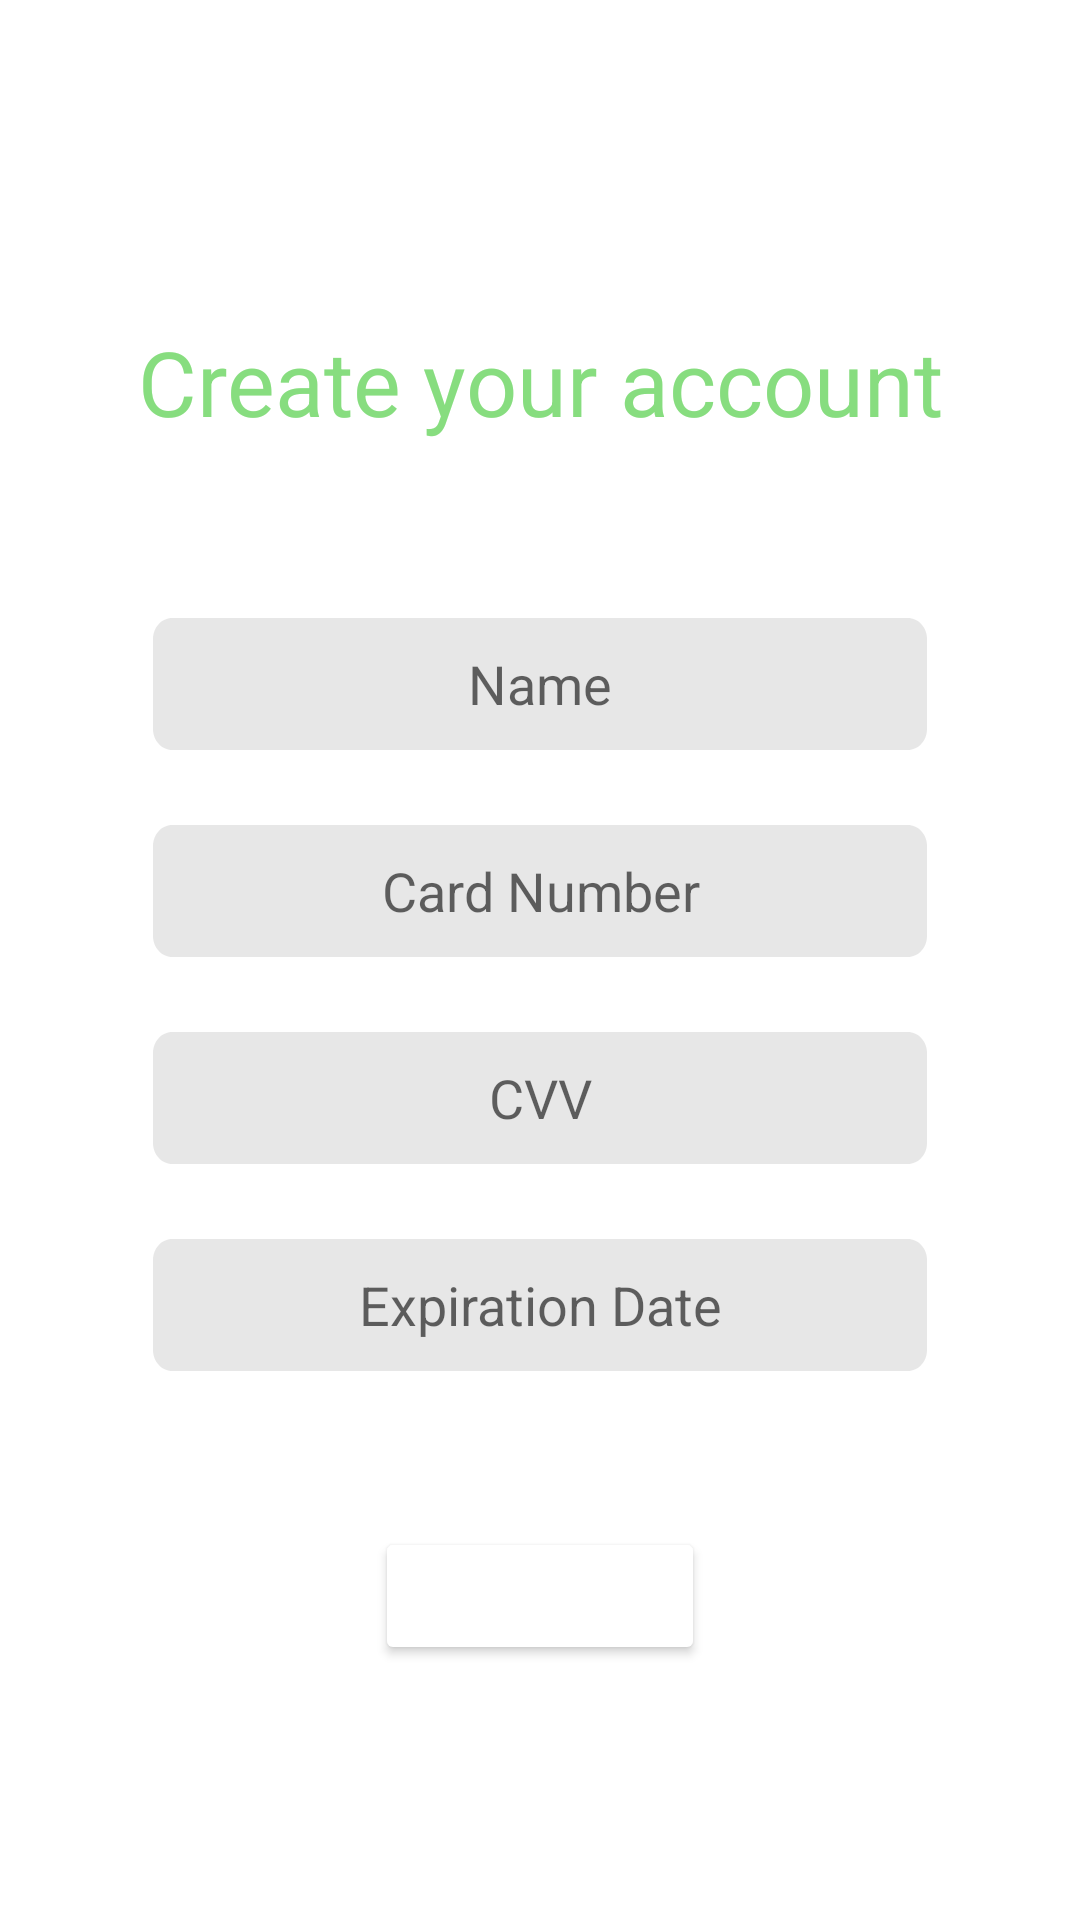

This screen was rendered from an Android layout file. Write that file and the resources it references.
<!-- AndroidManifest.xml: application theme Theme.AltMediAndroid -->
<!-- res/layout/activity_login_insurance.xml -->
<?xml version="1.0" encoding="utf-8"?>
<RelativeLayout xmlns:android="http://schemas.android.com/apk/res/android"
    android:layout_width="match_parent"
    android:layout_height="match_parent">

    
    <TextView
        android:id="@+id/createAccountText"
        android:layout_width="match_parent"
        android:layout_height="57dp"
        android:layout_alignParentStart="true"
        android:layout_alignParentTop="true"
        android:layout_alignParentEnd="true"
        android:layout_marginStart="42dp"
        android:layout_marginTop="107dp"
        android:layout_marginEnd="42dp"
        android:gravity="center_horizontal|top"
        android:text="@string/create_your"
        android:textAppearance="@style/create_your" />

    <EditText
        android:id="@+id/nameCardText"
        android:layout_width="282dp"
        android:layout_height="44dp"
        android:layout_alignParentStart="true"
        android:layout_alignParentTop="true"
        android:layout_alignParentEnd="true"
        android:layout_marginStart="51dp"
        android:layout_marginTop="206dp"
        android:layout_marginEnd="51dp"
        android:background="@drawable/logInBox"
        android:hint="Name"
        android:textAlignment="center" />

    <EditText
        android:id="@+id/cardNumText"
        android:layout_width="282dp"
        android:layout_height="44dp"
        android:layout_below="@+id/nameCardText"
        android:layout_alignParentStart="true"
        android:layout_alignParentEnd="true"
        android:layout_marginStart="51dp"
        android:layout_marginTop="25dp"
        android:layout_marginEnd="51dp"
        android:background="@drawable/logInBox"
        android:hint="Card Number"
        android:textAlignment="center" />

    <EditText
        android:id="@+id/cvvText"
        android:layout_width="282dp"
        android:layout_height="44dp"
        android:layout_below="@+id/cardNumText"
        android:layout_alignParentStart="true"
        android:layout_alignParentEnd="true"
        android:layout_marginStart="51dp"
        android:layout_marginTop="25dp"
        android:layout_marginEnd="51dp"
        android:background="@drawable/logInBox"
        android:hint="CVV"
        android:textAlignment="center" />

    <EditText
        android:id="@+id/expDateText"
        android:layout_width="282dp"
        android:layout_height="44dp"
        android:layout_below="@+id/cvvText"
        android:layout_alignParentStart="true"
        android:layout_alignParentEnd="true"
        android:layout_marginStart="51dp"
        android:layout_marginTop="25dp"
        android:layout_marginEnd="51dp"
        android:background="@drawable/logInBox"
        android:hint="Expiration Date"
        android:textAlignment="center" />

    <Button
        android:id="@+id/submitBtn"
        android:layout_width="134dp"
        android:layout_height="46dp"
        android:layout_alignParentStart="true"
        android:layout_alignParentTop="true"
        android:layout_alignParentEnd="true"
        android:layout_marginStart="125dp"
        android:layout_marginTop="509dp"
        android:layout_marginEnd="125dp"
        android:drawable="@drawable/nextbuttonshape"
        android:backgroundTint="null"
        android:gravity="center_horizontal|top"
        android:text="@string/submit"
        android:textAppearance="@style/next" />

</RelativeLayout>
<!-- resources referenced by this layout -->
<resources>
  <!-- drawable logInBox (drawable) -->
  <?xml version="1.0" encoding="utf-8"?>
  <vector
      xmlns:android="http://schemas.android.com/apk/res/android"
      xmlns:aapt="http://schemas.android.com/aapt"
      android:width="282dp"
      android:height="44dp"
      android:viewportWidth="282"
      android:viewportHeight="44"
      >
  
      <group>
  
          <clip-path
              android:pathData="M7 0H275C278.866 0 282 3.13401 282 7V37C282 40.866 278.866 44 275 44H7C3.13401 44 0 40.866 0 37V7C0 3.13401 3.13401 0 7 0Z"
              />
  
          <path
              android:pathData="M0 0V44H282V0"
              android:fillColor="#66C4C4C4"
              />
  
      </group>
  
  </vector>
  <!-- drawable nextbuttonshape (drawable) -->
  <?xml version="1.0" encoding="utf-8"?>
  <vector
      xmlns:android="http://schemas.android.com/apk/res/android"
      xmlns:aapt="http://schemas.android.com/aapt"
      android:width="134dp"
      android:height="34dp"
      android:viewportWidth="134"
      android:viewportHeight="34"
      >
  
      <group>
  
          <clip-path
              android:pathData="M7 0H127C130.866 0 134 3.13401 134 7V27C134 30.866 130.866 34 127 34H7C3.13401 34 0 30.866 0 27V7C0 3.13401 3.13401 0 7 0Z"
              />
  
          <path
              android:pathData="M0 0V34H134V0"
              android:fillColor="#4A5457"
              />
  
      </group>
  
  </vector>
  <string name="create_your"> Create your account </string>
  <string name="submit">Submit</string>
  <style name="create_your">
          <item name="android:textSize">
              30sp
          </item>
          <item name="android:textColor">
              #87DD7F
          </item>
      </style>
  <style name="next">
          <item name="android:textSize">
              20sp
          </item>
          <item name="android:textColor">
              #FFFFFF
          </item>
      </style>
  <style name="Theme.AltMediAndroid" parent="Theme.MaterialComponents.DayNight.DarkActionBar">
          
          <item name="colorPrimary">@color/purple_500</item>
          <item name="colorPrimaryVariant">@color/purple_700</item>
          <item name="colorOnPrimary">@color/white</item>
          
          <item name="colorSecondary">@color/teal_200</item>
          <item name="colorSecondaryVariant">@color/teal_700</item>
          <item name="colorOnSecondary">@color/black</item>
          
          <item name="android:statusBarColor" tools:targetApi="l">?attr/colorPrimaryVariant</item>
          
      </style>
  <!-- not gathered from this repository: default colours our renderer supplied (Android Studio template values) -->
  <color name="purple_500">#FF6200EE</color>
  <color name="purple_700">#FF3700B3</color>
  <color name="teal_200">#FF03DAC5</color>
  <color name="teal_700">#FF018786</color>
  <color name="black">#FF000000</color>
  <color name="white">#FFFFFFFF</color>
</resources>
